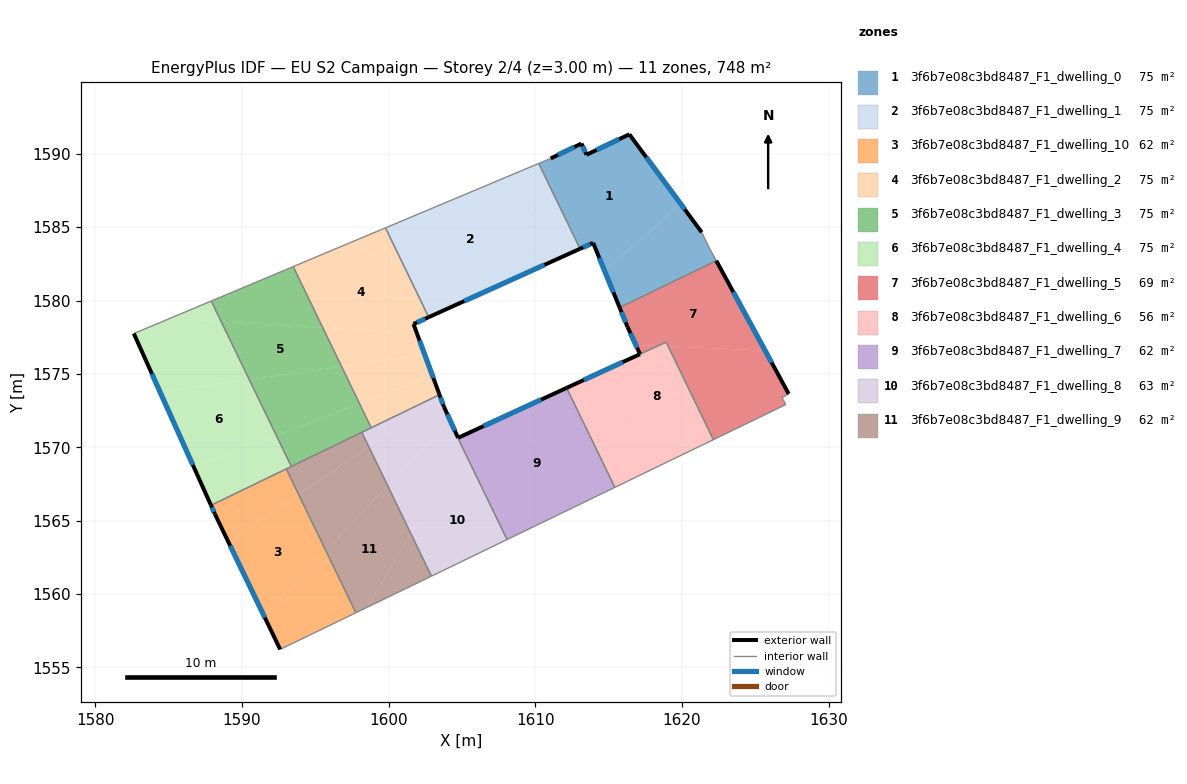
=== STOREY PLAN SPEC (per zone: floor XY polygon, exterior-wall plan segments, windows/doors) ===
zone 1: 3f6b7e08c3bd8487_F1_dwelling_0  (74.8 m²)
  floor: (1616.41, 1591.33) (1619.92, 1586.58) (1614.72, 1582.02) (1613.94, 1583.93) (1613.05, 1583.53) (1610.23, 1589.34) (1611.05, 1589.68) (1613.15, 1590.70) (1613.49, 1589.94)
  floor: (1621.34, 1584.65) (1621.85, 1583.60) (1622.34, 1582.71) (1615.75, 1579.52) (1614.72, 1582.02) (1619.92, 1586.58)
  exterior wall: (1613.94, 1583.93) – (1615.74, 1579.52)  [4.8 m]
    window: (1614.37, 1582.90) – (1615.32, 1580.56)  [4.0 m²]
  exterior wall: (1613.05, 1583.53) – (1613.94, 1583.93)  [1.0 m]
    window: (1613.26, 1583.62) – (1613.73, 1583.84)  [0.8 m²]
  exterior wall: (1613.15, 1590.70) – (1611.05, 1589.68)  [2.3 m]
    window: (1612.65, 1590.46) – (1611.54, 1589.92)  [2.0 m²]
  exterior wall: (1613.49, 1589.94) – (1613.15, 1590.70)  [0.8 m]
    window: (1613.41, 1590.12) – (1613.23, 1590.52)  [0.7 m²]
  exterior wall: (1616.41, 1591.33) – (1613.49, 1589.94)  [3.2 m]
    window: (1615.72, 1591.00) – (1614.17, 1590.26)  [2.7 m²]
  exterior wall: (1621.34, 1584.65) – (1616.41, 1591.33)  [8.3 m]
    window: (1620.19, 1586.22) – (1617.57, 1589.76)  [7.0 m²]
  interior walls: 5
zone 2: 3f6b7e08c3bd8487_F1_dwelling_1  (74.8 m²)
  floor: (1609.95, 1589.22) (1609.57, 1581.96) (1604.82, 1579.81) (1601.33, 1581.77) (1599.78, 1584.95)
  floor: (1610.23, 1589.34) (1613.05, 1583.53) (1609.57, 1581.96) (1609.95, 1589.22)
  floor: (1604.82, 1579.81) (1602.73, 1578.87) (1601.33, 1581.77)
  exterior wall: (1602.73, 1578.87) – (1613.05, 1583.53)  [11.3 m]
    window: (1605.15, 1579.96) – (1610.63, 1582.43)  [9.6 m²]
  interior walls: 3
zone 3: 3f6b7e08c3bd8487_F1_dwelling_10  (62.4 m²)
  floor: (1593.86, 1566.79) (1595.72, 1562.93) (1591.51, 1558.49) (1589.07, 1563.55)
  floor: (1595.72, 1562.93) (1597.77, 1558.71) (1592.61, 1556.22) (1591.51, 1558.49)
  floor: (1593.02, 1568.52) (1593.86, 1566.79) (1589.07, 1563.55) (1588.16, 1565.45) (1587.89, 1566.04)
  exterior wall: (1588.16, 1565.45) – (1592.61, 1556.22)  [10.2 m]
    window: (1589.20, 1563.28) – (1591.56, 1558.38)  [8.6 m²]
  exterior wall: (1587.89, 1566.04) – (1588.16, 1565.45)  [0.6 m]
    window: (1587.95, 1565.90) – (1588.09, 1565.58)  [0.5 m²]
  interior walls: 3
zone 4: 3f6b7e08c3bd8487_F1_dwelling_2  (74.8 m²)
  floor: (1601.33, 1581.77) (1602.73, 1578.87) (1601.70, 1578.40) (1601.93, 1577.75) (1595.51, 1578.14) (1593.49, 1582.31) (1597.41, 1583.96)
  floor: (1599.78, 1584.95) (1601.33, 1581.77) (1597.41, 1583.96)
  floor: (1602.46, 1576.31) (1602.99, 1574.87) (1598.02, 1572.96) (1596.79, 1575.50)
  floor: (1601.93, 1577.75) (1602.46, 1576.31) (1596.79, 1575.50) (1595.51, 1578.14)
  floor: (1602.99, 1574.87) (1603.47, 1573.58) (1598.81, 1571.33) (1598.02, 1572.96)
  exterior wall: (1601.70, 1578.40) – (1602.73, 1578.87)  [1.1 m]
    window: (1601.94, 1578.51) – (1602.49, 1578.76)  [1.0 m²]
  exterior wall: (1603.47, 1573.58) – (1601.70, 1578.40)  [5.1 m]
    window: (1603.05, 1574.71) – (1602.11, 1577.27)  [4.3 m²]
  interior walls: 4
zone 5: 3f6b7e08c3bd8487_F1_dwelling_3  (74.8 m²)
  floor: (1595.51, 1578.14) (1596.79, 1575.50) (1590.50, 1574.60) (1588.58, 1578.57)
  floor: (1596.79, 1575.50) (1598.02, 1572.96) (1592.35, 1570.79) (1590.50, 1574.60)
  floor: (1593.49, 1582.31) (1595.51, 1578.14) (1588.58, 1578.57) (1587.91, 1579.96)
  floor: (1598.02, 1572.96) (1598.81, 1571.33) (1593.37, 1568.69) (1592.35, 1570.79)
  interior walls: 5
zone 6: 3f6b7e08c3bd8487_F1_dwelling_4  (74.8 m²)
  floor: (1588.58, 1578.57) (1590.50, 1574.60) (1584.43, 1573.74) (1582.63, 1577.75) (1585.10, 1578.79)
  floor: (1587.91, 1579.96) (1588.58, 1578.57) (1585.10, 1578.79)
  floor: (1592.35, 1570.79) (1593.37, 1568.69) (1587.89, 1566.04) (1586.72, 1568.63)
  floor: (1590.50, 1574.60) (1592.35, 1570.79) (1586.72, 1568.63) (1584.43, 1573.74)
  exterior wall: (1582.63, 1577.75) – (1587.89, 1566.04)  [12.8 m]
    window: (1583.86, 1575.00) – (1586.65, 1568.79)  [10.8 m²]
  interior walls: 4
zone 7: 3f6b7e08c3bd8487_F1_dwelling_5  (69.0 m²)
  floor: (1622.34, 1582.71) (1625.67, 1576.59) (1619.06, 1576.87) (1618.92, 1577.16) (1618.35, 1576.90) (1616.85, 1576.97) (1616.29, 1578.20) (1615.75, 1579.52)
  floor: (1625.67, 1576.59) (1627.27, 1573.64) (1626.81, 1573.37) (1627.08, 1572.91) (1622.14, 1570.51) (1619.06, 1576.87)
  floor: (1618.35, 1576.90) (1617.14, 1576.34) (1616.85, 1576.97)
  exterior wall: (1616.29, 1578.20) – (1617.14, 1576.34)  [2.0 m]
    window: (1616.49, 1577.77) – (1616.94, 1576.78)  [1.7 m²]
  exterior wall: (1615.74, 1579.52) – (1616.29, 1578.20)  [1.4 m]
    window: (1615.87, 1579.21) – (1616.16, 1578.51)  [1.2 m²]
  exterior wall: (1627.27, 1573.64) – (1622.34, 1582.71)  [10.3 m]
    window: (1626.11, 1575.77) – (1623.50, 1580.58)  [8.7 m²]
  interior walls: 6
zone 8: 3f6b7e08c3bd8487_F1_dwelling_6  (55.7 m²)
  floor: (1619.06, 1576.87) (1622.14, 1570.51) (1620.45, 1569.70) (1613.30, 1574.58) (1618.35, 1576.90)
  floor: (1618.92, 1577.16) (1619.06, 1576.87) (1618.35, 1576.90)
  floor: (1620.45, 1569.70) (1615.42, 1567.26) (1612.14, 1574.04) (1613.30, 1574.58)
  exterior wall: (1617.13, 1576.34) – (1612.14, 1574.04)  [5.5 m]
    window: (1615.96, 1575.80) – (1613.31, 1574.58)  [4.6 m²]
  interior walls: 4
zone 9: 3f6b7e08c3bd8487_F1_dwelling_7  (62.2 m²)
  floor: (1612.14, 1574.04) (1615.42, 1567.26) (1608.07, 1563.70) (1604.72, 1570.63) (1604.73, 1570.64)
  exterior wall: (1612.14, 1574.04) – (1604.74, 1570.64)  [8.1 m]
    window: (1610.40, 1573.24) – (1606.48, 1571.44)  [6.9 m²]
  interior walls: 4
zone 10: 3f6b7e08c3bd8487_F1_dwelling_8  (62.6 m²)
  floor: (1604.16, 1571.84) (1604.73, 1570.64) (1604.72, 1570.63) (1605.02, 1570.02) (1601.52, 1564.11) (1599.93, 1567.38)
  floor: (1605.01, 1570.02) (1608.07, 1563.70) (1602.92, 1561.21) (1601.52, 1564.11)
  floor: (1603.55, 1573.37) (1603.78, 1572.74) (1604.18, 1571.86) (1599.93, 1567.38) (1598.64, 1570.04)
  floor: (1603.47, 1573.58) (1603.55, 1573.37) (1598.64, 1570.04) (1598.17, 1571.01)
  exterior wall: (1603.78, 1572.74) – (1603.47, 1573.58)  [0.9 m]
    window: (1603.70, 1572.94) – (1603.54, 1573.38)  [0.8 m²]
  exterior wall: (1604.73, 1570.64) – (1603.78, 1572.74)  [2.3 m]
    window: (1604.51, 1571.13) – (1604.00, 1572.25)  [1.9 m²]
  interior walls: 6
zone 11: 3f6b7e08c3bd8487_F1_dwelling_9  (62.4 m²)
  floor: (1598.17, 1571.01) (1598.64, 1570.04) (1593.86, 1566.79) (1593.02, 1568.52)
  floor: (1598.64, 1570.04) (1599.93, 1567.38) (1595.72, 1562.93) (1593.86, 1566.79)
  floor: (1599.93, 1567.38) (1601.52, 1564.11) (1598.54, 1559.09) (1597.77, 1558.71) (1595.72, 1562.93)
  floor: (1601.52, 1564.11) (1602.92, 1561.21) (1598.54, 1559.09)
  interior walls: 5

=== DERIVED (storey summary) ===
Building: EU S2 Campaign
Storey: 2 of 4  (floor level z = 3.00 m)
Storey gross floor area: 748.4 m²
Zones on this storey: 11
  - 3f6b7e08c3bd8487_F1_dwelling_0: floor 74.8 m²; exterior wall 20.5 m (61.4 m²); 6 window(s) 17.3 m²; WWR 28.1%
  - 3f6b7e08c3bd8487_F1_dwelling_1: floor 74.8 m²; exterior wall 11.3 m (34.0 m²); 1 window(s) 9.6 m²; WWR 28.1%
  - 3f6b7e08c3bd8487_F1_dwelling_10: floor 62.4 m²; exterior wall 10.9 m (32.7 m²); 2 window(s) 9.2 m²; WWR 28.1%
  - 3f6b7e08c3bd8487_F1_dwelling_2: floor 74.8 m²; exterior wall 6.3 m (18.8 m²); 2 window(s) 5.3 m²; WWR 28.1%
  - 3f6b7e08c3bd8487_F1_dwelling_3: floor 74.8 m²
  - 3f6b7e08c3bd8487_F1_dwelling_4: floor 74.8 m²; exterior wall 12.8 m (38.5 m²); 1 window(s) 10.8 m²; WWR 28.1%
  - 3f6b7e08c3bd8487_F1_dwelling_5: floor 69.0 m²; exterior wall 13.8 m (41.4 m²); 3 window(s) 11.6 m²; WWR 28.1%
  - 3f6b7e08c3bd8487_F1_dwelling_6: floor 55.7 m²; exterior wall 5.5 m (16.5 m²); 1 window(s) 4.6 m²; WWR 28.1%
  - 3f6b7e08c3bd8487_F1_dwelling_7: floor 62.2 m²; exterior wall 8.1 m (24.4 m²); 1 window(s) 6.9 m²; WWR 28.1%
  - 3f6b7e08c3bd8487_F1_dwelling_8: floor 62.6 m²; exterior wall 3.2 m (9.6 m²); 2 window(s) 2.7 m²; WWR 28.1%
  - 3f6b7e08c3bd8487_F1_dwelling_9: floor 62.4 m²
Zone adjacency (shared interzone walls):
  - 3f6b7e08c3bd8487_F1_dwelling_0 ↔ 3f6b7e08c3bd8487_F1_dwelling_1
  - 3f6b7e08c3bd8487_F1_dwelling_0 ↔ 3f6b7e08c3bd8487_F1_dwelling_5
  - 3f6b7e08c3bd8487_F1_dwelling_1 ↔ 3f6b7e08c3bd8487_F1_dwelling_2
  - 3f6b7e08c3bd8487_F1_dwelling_10 ↔ 3f6b7e08c3bd8487_F1_dwelling_4
  - 3f6b7e08c3bd8487_F1_dwelling_10 ↔ 3f6b7e08c3bd8487_F1_dwelling_9
  - 3f6b7e08c3bd8487_F1_dwelling_2 ↔ 3f6b7e08c3bd8487_F1_dwelling_3
  - 3f6b7e08c3bd8487_F1_dwelling_2 ↔ 3f6b7e08c3bd8487_F1_dwelling_8
  - 3f6b7e08c3bd8487_F1_dwelling_3 ↔ 3f6b7e08c3bd8487_F1_dwelling_4
  - 3f6b7e08c3bd8487_F1_dwelling_3 ↔ 3f6b7e08c3bd8487_F1_dwelling_8
  - 3f6b7e08c3bd8487_F1_dwelling_3 ↔ 3f6b7e08c3bd8487_F1_dwelling_9
  - 3f6b7e08c3bd8487_F1_dwelling_4 ↔ 3f6b7e08c3bd8487_F1_dwelling_9
  - 3f6b7e08c3bd8487_F1_dwelling_5 ↔ 3f6b7e08c3bd8487_F1_dwelling_6
  - 3f6b7e08c3bd8487_F1_dwelling_6 ↔ 3f6b7e08c3bd8487_F1_dwelling_7
  - 3f6b7e08c3bd8487_F1_dwelling_7 ↔ 3f6b7e08c3bd8487_F1_dwelling_8
  - 3f6b7e08c3bd8487_F1_dwelling_8 ↔ 3f6b7e08c3bd8487_F1_dwelling_9